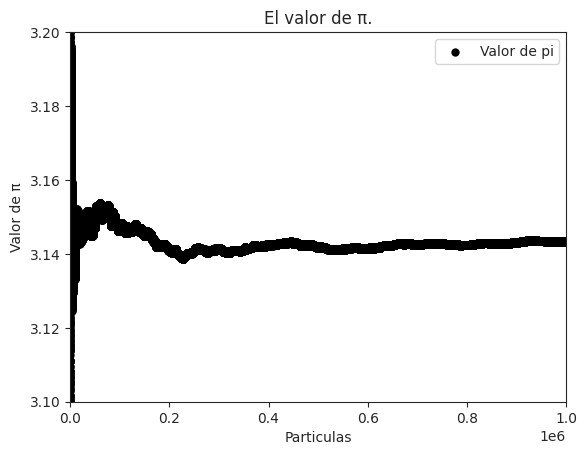

This figure's Python source:
import __future__ as fut
import math as math
import random as rd
import numpy as np
import pandas as pd
import sys as sys
import matplotlib.pyplot as plt
import seaborn as sns

numero_particulas=1000000

sns.set_style("ticks")

def lanzar_particulas(diametro=1):
    return[(0.5-rd.random())*diametro,(0.5-rd.random())*diametro]

def punto_circulo(punto,diametro):
	return (punto[0])**2+(punto[1])**2<=(diametro/2)**2

def lluvia(numero_particulas,diametro=1,format='png'):
  numero_circulo=0
  suma_pi=0
  dentro_circulo=[]
  fuera_circulo=[]
  pi_calculado=[]
  suma_pi=0
  for i in range(numero_particulas):
    d= (lanzar_particulas(diametro))
    if punto_circulo(d,diametro):
    	dentro_circulo.append(d)
    	numero_circulo+=1
    else:
    	fuera_circulo.append(d)
    pi_calculado.append(4*numero_circulo/(i+1))
  for i in range(1,numero_particulas):
    suma_pi=suma_pi+pi_calculado[i]
  valor_pi=suma_pi/(numero_particulas+1)
  print ("El valor de \u03C0 es:",valor_pi)
  plt.figure()
  plt.title("El valor de \u03C0.")
  plt.scatter(range(1,numero_particulas+1),pi_calculado,color='black', linewidths=0.001, label='Valor de pi')
  plt.xlim(-10,numero_particulas)
  plt.ylim(3.10,3.20)
  plt.xlabel("Particulas")
  plt.ylabel("Valor de \u03C0")
  plt.savefig('graf_pi')
  plt.legend(loc="upper right")
  plt.show()
  return[numero_circulo,numero_particulas]


if __name__== "__main__":
  if len(sys.argv) > 1:
   numero_particulas= eval(sys.argv[ 1 ])
  graficar=lluvia(numero_particulas,format='png')
